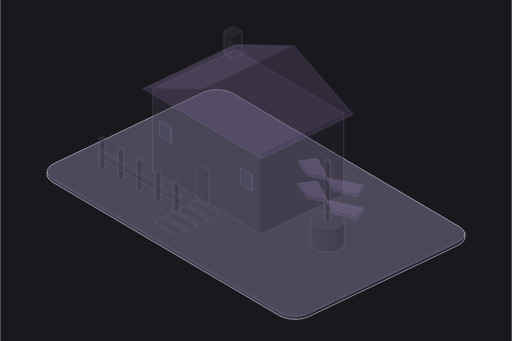
t = 0.00 s
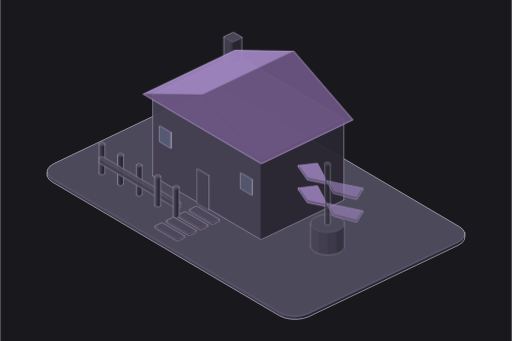
t = 0.80 s
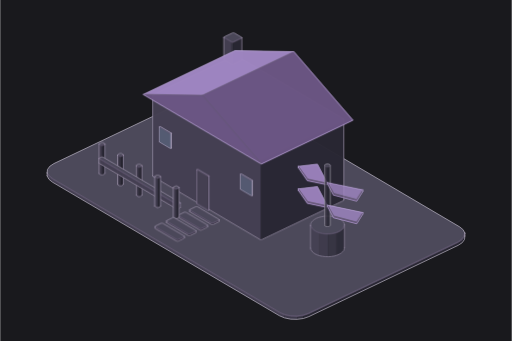
t = 0.98 s
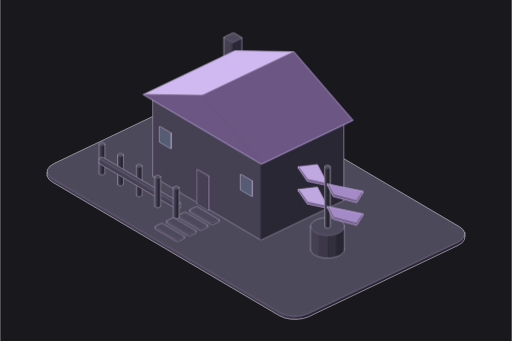
t = 1.52 s
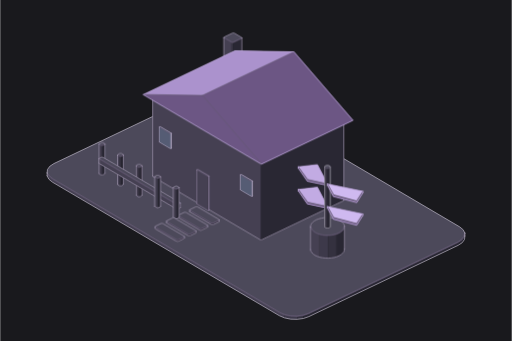
t = 1.98 s
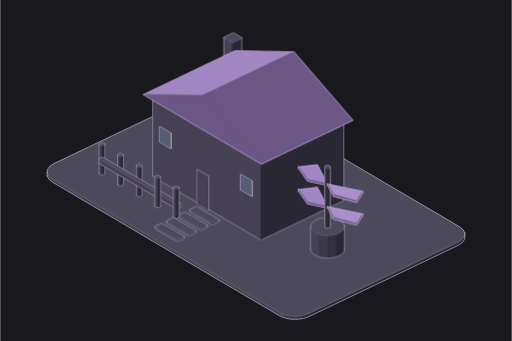
t = 2.40 s

The animated SVG that drew these frames (rendered in a browser with its animation timeline set to each time). Animation: 2 CSS @keyframes rules; one cycle of 2.40 s.

<svg xmlns="http://www.w3.org/2000/svg" class="iso iso-svg" viewBox="0 0 600 400" role="img" aria-label="주택: 지붕이 있는 주택·현관·정원을 보여주는 입체 그림. 주거 공간을 개발하거나 임대하고 관리해요."><style>.iso{
  --anatomy-page:#0b0b0b;--anatomy-card:#131313;--anatomy-text:#a3a3a3;--anatomy-strong:#e6e6e6;--anatomy-muted:#6e6e6e;
  --anatomy-paper:#131313;--anatomy-face:#1b1b1b;--anatomy-top:#1c1c1c;
  --anatomy-shade-0:#0f0f0f;--anatomy-shade-1:#121212;--anatomy-shade-2:#151515;--anatomy-shade-3:#181818;
  --anatomy-lit-top:#262626;--anatomy-lit-shade:#1d1d1d;
  --anatomy-hi:#d4d4d4;--anatomy-mid:#6a6a6a;--anatomy-lo:#3e3e3e;--anatomy-faint:#2a2a2a;--anatomy-lit:#ffffff;
  --anatomy-halo:#050505;--anatomy-halo-opacity:.9;--anatomy-dot:#e6e6e6;
  --anatomy-red:#ff6b6b;--anatomy-green:#6be0a0;--anatomy-blue:#6b9bff;
  --anatomy-weight:.6px;--anatomy-ease:cubic-bezier(.32,.72,0,1);
  --anatomy-mono:ui-monospace,"SF Mono",Menlo,Consolas,monospace;
  --anatomy-lift:inset 0 1px 0 0 #ffffff0a,inset 0 0 0 1px #ffffff06,0 0 0 1px #00000026,0 1px 1px -.5px #00000014,0 3px 3px -1.5px #00000014,0 6px 6px -3px #00000014,0 12px 12px -6px #00000014;
}
.iso[data-theme="light"]{
  --anatomy-page:#f2f2ef;--anatomy-card:#fbfbfa;--anatomy-text:#57575a;--anatomy-strong:#18181a;--anatomy-muted:#8c8c90;
  --anatomy-paper:#fbfbfa;--anatomy-face:#ffffff;--anatomy-top:#ffffff;
  --anatomy-shade-0:#dcdcd9;--anatomy-shade-1:#e5e5e2;--anatomy-shade-2:#ededea;--anatomy-shade-3:#f4f4f1;
  --anatomy-lit-top:#ffffff;--anatomy-lit-shade:#eeeeeb;
  --anatomy-hi:#26262a;--anatomy-mid:#8a8a8f;--anatomy-lo:#b4b4b8;--anatomy-faint:#d4d4d6;--anatomy-lit:#000000;
  --anatomy-halo:#8a8a80;--anatomy-halo-opacity:.32;--anatomy-dot:#3a3a3e;
  --anatomy-red:#e5484d;--anatomy-green:#30a46c;--anatomy-blue:#3e63dd;
  --anatomy-lift:inset 0 1px 0 0 #ffffff,0 0 0 1px #0000000f,0 1px 1px -.5px #0000000a,0 3px 3px -1.5px #0000000a,0 6px 6px -3px #0000000a,0 12px 12px -6px #0000000a;
}
.iso-svg{display:block;width:100%;height:auto;overflow:visible}
.iso-svg path,.iso-svg circle{vector-effect:non-scaling-stroke}
.iso-fill{fill:var(--anatomy-paper);stroke:none}
.iso-solid[data-lit]>.iso-fill{fill:var(--anatomy-face)}
.iso-shade,.iso-top{stroke:none}
.iso-shade[data-shade="0"]{fill:var(--anatomy-shade-0)}
.iso-shade[data-shade="1"]{fill:var(--anatomy-shade-1)}
.iso-shade[data-shade="2"]{fill:var(--anatomy-shade-2)}
.iso-shade[data-shade="3"]{fill:var(--anatomy-shade-3)}
.iso-top{fill:var(--anatomy-top)}
.iso-solid[data-lit]>.iso-top{fill:var(--anatomy-lit-top)}
.iso-solid[data-lit]>.iso-shade{fill:var(--anatomy-lit-shade)}
.iso-solid[data-seamless]>.iso-shade,.iso-solid[data-seamless]>.iso-top{stroke-width:.4;stroke-linejoin:round}
.iso-solid[data-seamless]>.iso-shade[data-shade="0"]{stroke:var(--anatomy-shade-0)}
.iso-solid[data-seamless]>.iso-shade[data-shade="1"]{stroke:var(--anatomy-shade-1)}
.iso-solid[data-seamless]>.iso-shade[data-shade="2"]{stroke:var(--anatomy-shade-2)}
.iso-solid[data-seamless]>.iso-shade[data-shade="3"]{stroke:var(--anatomy-shade-3)}
.iso-solid[data-seamless]>.iso-top{stroke:var(--anatomy-top)}
.iso-solid[data-seamless][data-lit]>.iso-top{stroke:var(--anatomy-lit-top)}
.iso-solid[data-seamless][data-lit]>.iso-shade{stroke:var(--anatomy-lit-shade)}
.iso-solid[data-lit]>.iso-edge{stroke:var(--anatomy-lit)}
.iso-halo{fill:var(--anatomy-halo);stroke:none;filter:blur(9px);opacity:var(--anatomy-halo-opacity);transform:translateY(3px)}
.iso-line{fill:none;stroke:var(--anatomy-lo);stroke-width:var(--anatomy-weight);stroke-linecap:round;stroke-linejoin:round}
.iso-line[data-tone="hi"]{stroke:var(--anatomy-hi)}
.iso-line[data-tone="mid"]{stroke:var(--anatomy-mid)}
.iso-line[data-tone="lo"]{stroke:var(--anatomy-lo)}
.iso-line[data-tone="faint"]{stroke:var(--anatomy-faint)}
.iso-line[data-tone="lit"]{stroke:var(--anatomy-lit)}
.iso-line[data-tone="red"]{stroke:var(--anatomy-red)}
.iso-line[data-tone="green"]{stroke:var(--anatomy-green)}
.iso-line[data-tone="blue"]{stroke:var(--anatomy-blue)}
.iso-line[data-dotted]{stroke-dasharray:.01 3.5;stroke-width:1}
.iso-line[data-dashed]{stroke-dasharray:3 3}
.iso-line[data-flow]{stroke-dasharray:2 6}
.iso-wire-end{fill:var(--anatomy-paper);stroke:var(--anatomy-lo);stroke-width:var(--anatomy-weight)}
.iso-wire[data-tone="hi"] .iso-wire-end{stroke:var(--anatomy-hi)}
.iso-wire[data-tone="mid"] .iso-wire-end{stroke:var(--anatomy-mid)}
.iso-wire[data-tone="faint"] .iso-wire-end{stroke:var(--anatomy-faint)}
.iso-wire[data-tone="lit"] .iso-wire-end{stroke:var(--anatomy-lit)}
.iso-dots circle{fill:var(--anatomy-dot);stroke:none;opacity:.32}
.iso-dots[data-tone="hi"] circle{opacity:.85}
.iso-dots[data-tone="mid"] circle{opacity:.45}
.iso-dots[data-tone="lo"] circle{opacity:.22}
.iso-dots[data-tone="faint"] circle{opacity:.12}
.iso-face-text{fill:var(--anatomy-mid);font-family:var(--anatomy-mono);letter-spacing:.04em}
.iso-face-text[data-tone="hi"]{fill:var(--anatomy-hi)}
.iso-face-text[data-tone="lo"]{fill:var(--anatomy-lo)}
.iso-face-text[data-tone="faint"]{fill:var(--anatomy-faint)}
.tb-body{fill:var(--anatomy-shade-2);stroke:none}
.tb-shine{fill:var(--anatomy-top);stroke:none}
.tb-shade{fill:var(--anatomy-shade-0);stroke:none}
.tb-ring{fill:none;stroke:var(--anatomy-lo);stroke-width:.45;stroke-linecap:butt;stroke-linejoin:round}
.tb-ring[data-tone="mid"]{stroke:var(--anatomy-mid)}
.tb-ring[data-tone="faint"]{stroke:var(--anatomy-faint)}
.tb-ring[data-tone="hi"]{stroke:var(--anatomy-hi)}

.iso{--anatomy-paper:#19191d;--anatomy-top:#4c495a;--anatomy-shade-0:#292733;--anatomy-shade-1:#34313f;--anatomy-shade-2:#3d394a;--anatomy-shade-3:#454052;--anatomy-face:#806699;--anatomy-lit-top:#a086c2;--anatomy-lit-shade:#6c5684;--anatomy-hi:#c4bfce;--anatomy-mid:#aaa0ba;--anatomy-lo:#8e819f;--anatomy-faint:#655a75;--anatomy-lit:#cfb9f0;--anatomy-dot:#d0c7dd;--anatomy-halo:#060609;--anatomy-halo-opacity:.3;--art-rubber:#17171e;--art-glass:#555c74;--art-solar:#494560;--anatomy-weight:.65px}
.art-part{animation:art-settle 1.6s cubic-bezier(.22,.61,.36,1) both;animation-delay:var(--part-delay)}
.art-part [data-lit] > .iso-top{animation:art-light 1.2s ease-in-out both;animation-delay:calc(.8s + var(--part-delay))}
@keyframes art-settle{0%{opacity:.28;transform:translateY(-7px)}65%,100%{opacity:1;transform:translateY(0)}}
@keyframes art-light{0%,100%{fill:var(--anatomy-lit-top)}45%{fill:var(--anatomy-lit)}}
@media(prefers-reduced-motion:reduce){.art-part,.art-part [data-lit] > .iso-top{animation:none!important}}
</style><rect width="600" height="400" fill="#19191d"/><g data-art-part="base.box.0" data-phase="2"><g class="iso-solid"><path class="iso-fill" d="M55 202.9L55.4 198.8L58.1 195.1L62.9 191.9L238 108.4L244.4 106.2L251.8 105.1L259.4 105.3L266.5 106.8L272.5 109.3L538.9 266.1L543 269.5L545 273.4L545 276.9L544.6 280.9L541.9 284.7L537.1 287.8L362 371.4L355.6 373.6L348.2 374.6L340.6 374.4L333.5 372.9L327.5 370.4L61.1 213.6L57 210.2L55 206.3Z"/><path class="iso-shade" data-shade="0" d="M545 276.9L544.6 280.9L544.6 277.4L545 273.4ZM544.6 280.9L541.9 284.7L541.9 281.2L544.6 277.4ZM541.9 284.7L537.1 287.8L537.1 284.4L541.9 281.2ZM537.1 287.8L362 371.4L362 367.9L537.1 284.4ZM362 371.4L355.6 373.6L355.6 370.1L362 367.9Z"/><path class="iso-shade" data-shade="1" d="M355.6 373.6L348.2 374.6L348.2 371.2L355.6 370.1Z"/><path class="iso-shade" data-shade="2" d="M348.2 374.6L340.6 374.4L340.6 370.9L348.2 371.2ZM340.6 374.4L333.5 372.9L333.5 369.5L340.6 370.9Z"/><path class="iso-shade" data-shade="3" d="M333.5 372.9L327.5 370.4L327.5 367L333.5 369.5ZM327.5 370.4L61.1 213.6L61.1 210.2L327.5 367ZM61.1 213.6L57 210.2L57 206.8L61.1 210.2ZM57 210.2L55 206.3L55 202.9L57 206.8Z"/><path class="iso-top" d="M538.9 266.1L543 269.5L545 273.4L544.6 277.4L541.9 281.2L537.1 284.4L362 367.9L355.6 370.1L348.2 371.2L340.6 370.9L333.5 369.5L327.5 367L61.1 210.2L57 206.8L55 202.9L55.4 198.8L58.1 195.1L62.9 191.9L238 108.4L244.4 106.2L251.8 105.1L259.4 105.3L266.5 106.8L272.5 109.3Z"/><path class="iso-line iso-crease" data-tone="faint" d="M545 273.4L544.6 277.4L541.9 281.2L537.1 284.4L362 367.9L355.6 370.1L348.2 371.2L340.6 370.9L333.5 369.5L327.5 367L61.1 210.2L57 206.8L55 202.9"/><path class="iso-line iso-bevel" data-tone="faint" d="M545 273.4L543.4 277.3L540.8 280.9L536.2 283.9L361.2 367.4L355.1 369.5L348.1 370.5L340.8 370.3L334.1 368.9L328.4 366.5L62.1 209.8L58.1 206.5L55 202.9"/><path class="iso-line iso-edge" data-tone="hi" d="M55 202.9L55.4 198.8L58.1 195.1L62.9 191.9L238 108.4L244.4 106.2L251.8 105.1L259.4 105.3L266.5 106.8L272.5 109.3L538.9 266.1L543 269.5L545 273.4M545 276.9L544.6 280.9L541.9 284.7L537.1 287.8L362 371.4L355.6 373.6L348.2 374.6L340.6 374.4L333.5 372.9L327.5 370.4L61.1 213.6L57 210.2L55 206.3M545 273.4L545 276.9M55 202.9L55 206.3"/></g></g><g class="art-part" data-art-part="housing.box.17" style="--part-delay:0s"><g class="iso-solid"><path class="iso-fill" d="M115.9 169L115.9 168.7L116.1 168.4L116.5 168.1L118 167.4L118.6 167.2L119.2 167.1L119.8 167.1L120.4 167.2L120.9 167.5L122.3 168.3L122.6 168.5L122.8 168.9L122.8 203.3L122.7 203.7L122.5 204L122.1 204.2L120.6 205L120.1 205.1L119.5 205.2L118.8 205.2L118.2 205.1L117.7 204.9L116.4 204.1L116 203.8L115.9 203.5Z"/><path class="iso-shade" data-shade="0" d="M122.8 203.3L122.7 203.7L122.7 169.2L122.8 168.9ZM122.7 203.7L122.5 204L122.5 169.5L122.7 169.2ZM122.5 204L122.1 204.2L122.1 169.8L122.5 169.5ZM122.1 204.2L120.6 205L120.6 170.5L122.1 169.8ZM120.6 205L120.1 205.1L120.1 170.7L120.6 170.5Z"/><path class="iso-shade" data-shade="1" d="M120.1 205.1L119.5 205.2L119.5 170.8L120.1 170.7Z"/><path class="iso-shade" data-shade="2" d="M119.5 205.2L118.8 205.2L118.8 170.8L119.5 170.8ZM118.8 205.2L118.2 205.1L118.2 170.6L118.8 170.8Z"/><path class="iso-shade" data-shade="3" d="M118.2 205.1L117.7 204.9L117.7 170.4L118.2 170.6ZM117.7 204.9L116.4 204.1L116.4 169.6L117.7 170.4ZM116.4 204.1L116 203.8L116 169.3L116.4 169.6ZM116 203.8L115.9 203.5L115.9 169L116 169.3Z"/><path class="iso-top" d="M122.3 168.3L122.6 168.5L122.8 168.9L122.7 169.2L122.5 169.5L122.1 169.8L120.6 170.5L120.1 170.7L119.5 170.8L118.8 170.8L118.2 170.6L117.7 170.4L116.4 169.6L116 169.3L115.9 169L115.9 168.7L116.1 168.4L116.5 168.1L118 167.4L118.6 167.2L119.2 167.1L119.8 167.1L120.4 167.2L120.9 167.5Z"/><path class="iso-line iso-crease" data-tone="faint" d="M122.8 168.9L122.7 169.2L122.5 169.5L122.1 169.8L120.6 170.5L120.1 170.7L119.5 170.8L118.8 170.8L118.2 170.6L117.7 170.4L116.4 169.6L116 169.3L115.9 169"/><path class="iso-line iso-bevel" data-tone="faint" d="M122.8 168.9L121.6 169.1L121.5 169.2L121.2 169.3L119.9 170L119.6 170.1L119.3 170.1L119.1 170.1L118.8 170.1L118.6 170L117.3 169.2L117.2 169.1L115.9 169"/><path class="iso-line iso-edge" data-tone="mid" d="M115.9 169L115.9 168.7L116.1 168.4L116.5 168.1L118 167.4L118.6 167.2L119.2 167.1L119.8 167.1L120.4 167.2L120.9 167.5L122.3 168.3L122.6 168.5L122.8 168.9M122.8 203.3L122.7 203.7L122.5 204L122.1 204.2L120.6 205L120.1 205.1L119.5 205.2L118.8 205.2L118.2 205.1L117.7 204.9L116.4 204.1L116 203.8L115.9 203.5M122.8 168.9L122.8 203.3M115.9 169L115.9 203.5"/></g></g><g class="art-part" data-art-part="housing.box.18" style="--part-delay:0s"><g class="iso-solid"><path class="iso-fill" d="M137.6 181.8L137.7 181.5L137.9 181.2L138.3 180.9L139.8 180.2L140.3 180L140.9 179.9L141.6 179.9L142.2 180L142.7 180.3L144 181.1L144.4 181.3L144.5 181.7L144.5 216.1L144.5 216.5L144.3 216.8L143.9 217L142.4 217.8L141.8 217.9L141.2 218L140.6 218L140 217.9L139.5 217.7L138.1 216.9L137.8 216.6L137.6 216.3Z"/><path class="iso-shade" data-shade="0" d="M144.5 216.1L144.5 216.5L144.5 182L144.5 181.7ZM144.5 216.5L144.3 216.8L144.3 182.3L144.5 182ZM144.3 216.8L143.9 217L143.9 182.6L144.3 182.3ZM143.9 217L142.4 217.8L142.4 183.3L143.9 182.6ZM142.4 217.8L141.8 217.9L141.8 183.5L142.4 183.3Z"/><path class="iso-shade" data-shade="1" d="M141.8 217.9L141.2 218L141.2 183.6L141.8 183.5Z"/><path class="iso-shade" data-shade="2" d="M141.2 218L140.6 218L140.6 183.6L141.2 183.6ZM140.6 218L140 217.9L140 183.4L140.6 183.6Z"/><path class="iso-shade" data-shade="3" d="M140 217.9L139.5 217.7L139.5 183.2L140 183.4ZM139.5 217.7L138.1 216.9L138.1 182.4L139.5 183.2ZM138.1 216.9L137.8 216.6L137.8 182.1L138.1 182.4ZM137.8 216.6L137.6 216.3L137.6 181.8L137.8 182.1Z"/><path class="iso-top" d="M144 181.1L144.4 181.3L144.5 181.7L144.5 182L144.3 182.3L143.9 182.6L142.4 183.3L141.8 183.5L141.2 183.6L140.6 183.6L140 183.4L139.5 183.2L138.1 182.4L137.8 182.1L137.6 181.8L137.7 181.5L137.9 181.2L138.3 180.9L139.8 180.2L140.3 180L140.9 179.9L141.6 179.9L142.2 180L142.7 180.3Z"/><path class="iso-line iso-crease" data-tone="faint" d="M144.5 181.7L144.5 182L144.3 182.3L143.9 182.6L142.4 183.3L141.8 183.5L141.2 183.6L140.6 183.6L140 183.4L139.5 183.2L138.1 182.4L137.8 182.1L137.6 181.8"/><path class="iso-line iso-bevel" data-tone="faint" d="M144.5 181.7L143.3 181.9L143.2 182L143 182.1L141.6 182.8L141.3 182.9L141.1 182.9L140.8 182.9L140.6 182.9L140.3 182.8L139.1 182L138.9 181.9L137.6 181.8"/><path class="iso-line iso-edge" data-tone="mid" d="M137.6 181.8L137.7 181.5L137.9 181.2L138.3 180.9L139.8 180.2L140.3 180L140.9 179.9L141.6 179.9L142.2 180L142.7 180.3L144 181.1L144.4 181.3L144.5 181.7M144.5 216.1L144.5 216.5L144.3 216.8L143.9 217L142.4 217.8L141.8 217.9L141.2 218L140.6 218L140 217.9L139.5 217.7L138.1 216.9L137.8 216.6L137.6 216.3M144.5 181.7L144.5 216.1M137.6 181.8L137.6 216.3"/></g></g><g class="art-part" data-art-part="housing.box.19" style="--part-delay:0.2s"><g class="iso-solid"><path class="iso-fill" d="M159.4 194.6L159.4 194.3L159.6 194L160 193.7L161.5 193L162.1 192.8L162.7 192.7L163.3 192.7L163.9 192.8L164.4 193.1L165.8 193.9L166.1 194.1L166.3 194.5L166.3 228.9L166.2 229.3L166 229.6L165.6 229.8L164.1 230.6L163.6 230.7L163 230.8L162.3 230.8L161.7 230.7L161.2 230.5L159.9 229.7L159.5 229.4L159.4 229.1Z"/><path class="iso-shade" data-shade="0" d="M166.3 228.9L166.2 229.3L166.2 194.8L166.3 194.5ZM166.2 229.3L166 229.6L166 195.1L166.2 194.8ZM166 229.6L165.6 229.8L165.6 195.4L166 195.1ZM165.6 229.8L164.1 230.6L164.1 196.1L165.6 195.4ZM164.1 230.6L163.6 230.7L163.6 196.3L164.1 196.1Z"/><path class="iso-shade" data-shade="1" d="M163.6 230.7L163 230.8L163 196.4L163.6 196.3Z"/><path class="iso-shade" data-shade="2" d="M163 230.8L162.3 230.8L162.3 196.4L163 196.4ZM162.3 230.8L161.7 230.7L161.7 196.2L162.3 196.4Z"/><path class="iso-shade" data-shade="3" d="M161.7 230.7L161.2 230.5L161.2 196L161.7 196.2ZM161.2 230.5L159.9 229.7L159.9 195.2L161.2 196ZM159.9 229.7L159.5 229.4L159.5 194.9L159.9 195.2ZM159.5 229.4L159.4 229.1L159.4 194.6L159.5 194.9Z"/><path class="iso-top" d="M165.8 193.9L166.1 194.1L166.3 194.5L166.2 194.8L166 195.1L165.6 195.4L164.1 196.1L163.6 196.3L163 196.4L162.3 196.4L161.7 196.2L161.2 196L159.9 195.2L159.5 194.9L159.4 194.6L159.4 194.3L159.6 194L160 193.7L161.5 193L162.1 192.8L162.7 192.7L163.3 192.7L163.9 192.8L164.4 193.1Z"/><path class="iso-line iso-crease" data-tone="faint" d="M166.3 194.5L166.2 194.8L166 195.1L165.6 195.4L164.1 196.1L163.6 196.3L163 196.4L162.3 196.4L161.7 196.2L161.2 196L159.9 195.2L159.5 194.9L159.4 194.6"/><path class="iso-line iso-bevel" data-tone="faint" d="M166.3 194.5L165.1 194.7L165 194.8L164.7 194.9L163.4 195.6L163.1 195.7L162.8 195.7L162.6 195.7L162.3 195.7L162.1 195.6L160.8 194.8L160.6 194.7L159.4 194.6"/><path class="iso-line iso-edge" data-tone="mid" d="M159.4 194.6L159.4 194.3L159.6 194L160 193.7L161.5 193L162.1 192.8L162.7 192.7L163.3 192.7L163.9 192.8L164.4 193.1L165.8 193.9L166.1 194.1L166.3 194.5M166.3 228.9L166.2 229.3L166 229.6L165.6 229.8L164.1 230.6L163.6 230.7L163 230.8L162.3 230.8L161.7 230.7L161.2 230.5L159.9 229.7L159.5 229.4L159.4 229.1M166.3 194.5L166.3 228.9M159.4 194.6L159.4 229.1"/></g></g><g class="art-part" data-art-part="housing.box.22" style="--part-delay:0.2s"><g class="iso-solid"><path class="iso-fill" d="M115.9 186.2L115.9 185.9L116.1 185.6L116.5 185.3L118 184.6L118.6 184.4L119.2 184.3L119.8 184.4L120.4 184.5L120.9 184.7L210.6 237.5L211 237.8L211.1 238.1L211.1 243.3L211.1 243.6L210.9 243.9L210.5 244.2L209 244.9L208.4 245.1L207.8 245.2L207.2 245.1L206.6 245L206.1 244.8L116.4 192L116 191.7L115.9 191.4Z"/><path class="iso-shade" data-shade="0" d="M211.1 243.3L211.1 243.6L211.1 238.4L211.1 238.1ZM211.1 243.6L210.9 243.9L210.9 238.7L211.1 238.4ZM210.9 243.9L210.5 244.2L210.5 239L210.9 238.7ZM210.5 244.2L209 244.9L209 239.7L210.5 239ZM209 244.9L208.4 245.1L208.4 239.9L209 239.7Z"/><path class="iso-shade" data-shade="1" d="M208.4 245.1L207.8 245.2L207.8 240L208.4 239.9Z"/><path class="iso-shade" data-shade="2" d="M207.8 245.2L207.2 245.1L207.2 240L207.8 240ZM207.2 245.1L206.6 245L206.6 239.9L207.2 240Z"/><path class="iso-shade" data-shade="3" d="M206.6 245L206.1 244.8L206.1 239.6L206.6 239.9ZM206.1 244.8L116.4 192L116.4 186.8L206.1 239.6ZM116.4 192L116 191.7L116 186.6L116.4 186.8ZM116 191.7L115.9 191.4L115.9 186.2L116 186.6Z"/><path class="iso-top" d="M210.6 237.5L211 237.8L211.1 238.1L211.1 238.4L210.9 238.7L210.5 239L209 239.7L208.4 239.9L207.8 240L207.2 240L206.6 239.9L206.1 239.6L116.4 186.8L116 186.6L115.9 186.2L115.9 185.9L116.1 185.6L116.5 185.3L118 184.6L118.6 184.4L119.2 184.3L119.8 184.4L120.4 184.5L120.9 184.7Z"/><path class="iso-line iso-crease" data-tone="faint" d="M211.1 238.1L211.1 238.4L210.9 238.7L210.5 239L209 239.7L208.4 239.9L207.8 240L207.2 240L206.6 239.9L206.1 239.6L116.4 186.8L116 186.6L115.9 186.2"/><path class="iso-line iso-bevel" data-tone="faint" d="M211.1 238.1L209.9 238.3L209.8 238.4L209.6 238.6L208.2 239.2L207.9 239.3L207.7 239.4L207.4 239.3L207.2 239.3L206.9 239.2L117.3 186.5L117.2 186.3L115.9 186.2"/><path class="iso-line iso-edge" data-tone="mid" d="M115.9 186.2L115.9 185.9L116.1 185.6L116.5 185.3L118 184.6L118.6 184.4L119.2 184.3L119.8 184.4L120.4 184.5L120.9 184.7L210.6 237.5L211 237.8L211.1 238.1M211.1 243.3L211.1 243.6L210.9 243.9L210.5 244.2L209 244.9L208.4 245.1L207.8 245.2L207.2 245.1L206.6 245L206.1 244.8L116.4 192L116 191.7L115.9 191.4M211.1 238.1L211.1 243.3M115.9 186.2L115.9 191.4"/></g></g><g class="art-part" data-art-part="housing.box.1" style="--part-delay:0.2s"><g class="iso-solid"><path class="iso-fill" d="M178.8 112L178.9 111.7L179.1 111.3L179.5 111.1L274.6 65.7L275.1 65.5L275.7 65.4L276.4 65.4L277 65.6L277.5 65.8L402.5 139.4L402.9 139.7L403 140L403 234.7L403 235.1L402.8 235.4L402.4 235.6L307.3 281L306.7 281.2L306.1 281.3L305.5 281.3L304.9 281.2L304.4 280.9L179.3 207.3L179 207.1L178.8 206.7Z"/><path class="iso-shade" data-shade="0" d="M403 234.7L403 235.1L403 140.3L403 140ZM403 235.1L402.8 235.4L402.8 140.6L403 140.3ZM402.8 235.4L402.4 235.6L402.4 140.9L402.8 140.6ZM402.4 235.6L307.3 281L307.3 186.3L402.4 140.9ZM307.3 281L306.7 281.2L306.7 186.5L307.3 186.3Z"/><path class="iso-shade" data-shade="1" d="M306.7 281.2L306.1 281.3L306.1 186.5L306.7 186.5Z"/><path class="iso-shade" data-shade="2" d="M306.1 281.3L305.5 281.3L305.5 186.5L306.1 186.5ZM305.5 281.3L304.9 281.2L304.9 186.4L305.5 186.5Z"/><path class="iso-shade" data-shade="3" d="M304.9 281.2L304.4 280.9L304.4 186.2L304.9 186.4ZM304.4 280.9L179.3 207.3L179.3 112.6L304.4 186.2ZM179.3 207.3L179 207.1L179 112.3L179.3 112.6ZM179 207.1L178.8 206.7L178.8 112L179 112.3Z"/><path class="iso-top" d="M402.5 139.4L402.9 139.7L403 140L403 140.3L402.8 140.6L402.4 140.9L307.3 186.3L306.7 186.5L306.1 186.5L305.5 186.5L304.9 186.4L304.4 186.2L179.3 112.6L179 112.3L178.8 112L178.9 111.7L179.1 111.3L179.5 111.1L274.6 65.7L275.1 65.5L275.7 65.4L276.4 65.4L277 65.6L277.5 65.8Z"/><path class="iso-line iso-crease" data-tone="faint" d="M403 140L403 140.3L402.8 140.6L402.4 140.9L307.3 186.3L306.7 186.5L306.1 186.5L305.5 186.5L304.9 186.4L304.4 186.2L179.3 112.6L179 112.3L178.8 112"/><path class="iso-line iso-bevel" data-tone="faint" d="M403 140L401.8 140.2L401.7 140.3L401.5 140.5L306.5 185.8L306.2 185.9L306 185.9L305.7 185.9L305.5 185.8L305.2 185.7L180.3 112.2L180.1 112.1L178.8 112"/><path class="iso-line iso-edge" data-tone="mid" d="M178.8 112L178.9 111.7L179.1 111.3L179.5 111.1L274.6 65.7L275.1 65.5L275.7 65.4L276.4 65.4L277 65.6L277.5 65.8L402.5 139.4L402.9 139.7L403 140M403 234.7L403 235.1L402.8 235.4L402.4 235.6L307.3 281L306.7 281.2L306.1 281.3L305.5 281.3L304.9 281.2L304.4 280.9L179.3 207.3L179 207.1L178.8 206.7M403 140L403 234.7M178.8 112L178.8 206.7"/></g></g><g class="art-part" data-art-part="housing.box.4" style="--part-delay:0.2s"><g style="--anatomy-top:var(--art-glass);--anatomy-paper:var(--art-glass);--anatomy-shade-0:var(--art-glass);--anatomy-shade-1:var(--art-glass);--anatomy-shade-2:var(--art-glass);--anatomy-shade-3:var(--art-glass)"><g class="iso-solid"><path class="iso-fill" d="M186.4 149.2L186.4 149.1L186.5 148.9L186.7 148.8L187 148.7L187.3 148.6L187.6 148.6L187.9 148.7L188.2 148.8L200.4 156L200.6 156.1L200.7 156.3L200.7 173.5L200.7 173.7L200.5 173.9L200.3 174L200.1 174.1L199.8 174.1L199.4 174.1L199.2 174.1L198.9 174L186.7 166.8L186.5 166.6L186.4 166.5Z"/><path class="iso-shade" data-shade="0" d="M200.7 173.5L200.7 173.7L200.7 156.5L200.7 156.3ZM200.7 173.7L200.5 173.9L200.5 156.6L200.7 156.5ZM200.5 173.9L200.3 174L200.3 156.8L200.5 156.6ZM200.3 174L200.1 174.1L200.1 156.9L200.3 156.8Z"/><path class="iso-shade" data-shade="1" d="M200.1 174.1L199.8 174.1L199.8 156.9L200.1 156.9Z"/><path class="iso-shade" data-shade="2" d="M199.8 174.1L199.4 174.1L199.4 156.9L199.8 156.9ZM199.4 174.1L199.2 174.1L199.2 156.8L199.4 156.9Z"/><path class="iso-shade" data-shade="3" d="M199.2 174.1L198.9 174L198.9 156.7L199.2 156.8ZM198.9 174L186.7 166.8L186.7 149.5L198.9 156.7ZM186.7 166.8L186.5 166.6L186.5 149.4L186.7 149.5ZM186.5 166.6L186.4 166.5L186.4 149.2L186.5 149.4Z"/><path class="iso-top" d="M200.4 156L200.6 156.1L200.7 156.3L200.7 156.5L200.5 156.6L200.3 156.8L200.3 156.8L200.1 156.9L199.8 156.9L199.4 156.9L199.2 156.8L198.9 156.7L186.7 149.5L186.5 149.4L186.4 149.2L186.4 149.1L186.5 148.9L186.7 148.8L186.7 148.8L187 148.7L187.3 148.6L187.6 148.6L187.9 148.7L188.2 148.8Z"/><path class="iso-line iso-crease" data-tone="faint" d="M200.7 156.3L200.7 156.5L200.5 156.6L200.3 156.8M200.3 156.8L200.1 156.9L199.8 156.9L199.4 156.9L199.2 156.8L198.9 156.7L186.7 149.5L186.5 149.4L186.4 149.2"/><path class="iso-line iso-bevel" data-tone="faint" d="M200.7 156.3L199.5 156.3L199.5 156.3L200.3 156.8M200.3 156.8L199.6 156.3L199.6 156.3L199.7 156.3L199.8 156.3L199.7 156.3L187.6 149.1L187.6 149.1L186.4 149.2"/><path class="iso-line iso-edge" data-tone="mid" d="M200.3 156.8L200.3 156.8M186.4 149.2L186.4 149.1L186.5 148.9L186.7 148.8L186.7 148.8L187 148.7L187.3 148.6L187.6 148.6L187.9 148.7L188.2 148.8L200.4 156L200.6 156.1L200.7 156.3M200.7 173.5L200.7 173.7L200.5 173.9L200.3 174M200.3 174L200.1 174.1L199.8 174.1L199.4 174.1L199.2 174.1L198.9 174L186.7 166.8L186.5 166.6L186.4 166.5M200.7 156.3L200.7 173.5M200.3 156.8L200.3 174M200.3 156.8L200.3 174M186.4 149.2L186.4 166.5"/></g></g></g><g class="art-part" data-art-part="housing.box.6" style="--part-delay:0.2s"><g class="iso-solid"><path class="iso-fill" d="M262.2 44.2L262.2 43.9L262.4 43.5L262.8 43.3L271.9 39L272.4 38.8L273 38.7L273.7 38.7L274.3 38.8L274.8 39L282.9 43.8L283.3 44.1L283.4 44.5L283.4 70.3L283.4 70.6L283.2 70.9L282.8 71.2L273.7 75.5L273.2 75.7L272.6 75.8L271.9 75.8L271.3 75.7L270.8 75.4L262.7 70.6L262.3 70.4L262.2 70Z"/><path class="iso-shade" data-shade="0" d="M283.4 70.3L283.4 70.6L283.4 44.8L283.4 44.5ZM283.4 70.6L283.2 70.9L283.2 45.1L283.4 44.8ZM283.2 70.9L282.8 71.2L282.8 45.4L283.2 45.1ZM282.8 71.2L273.7 75.5L273.7 49.7L282.8 45.4ZM273.7 75.5L273.2 75.7L273.2 49.9L273.7 49.7Z"/><path class="iso-shade" data-shade="1" d="M273.2 75.7L272.6 75.8L272.6 50L273.2 49.9Z"/><path class="iso-shade" data-shade="2" d="M272.6 75.8L271.9 75.8L271.9 49.9L272.6 50ZM271.9 75.8L271.3 75.7L271.3 49.8L271.9 49.9Z"/><path class="iso-shade" data-shade="3" d="M271.3 75.7L270.8 75.4L270.8 49.6L271.3 49.8ZM270.8 75.4L262.7 70.6L262.7 44.8L270.8 49.6ZM262.7 70.6L262.3 70.4L262.3 44.5L262.7 44.8ZM262.3 70.4L262.2 70L262.2 44.2L262.3 44.5Z"/><path class="iso-top" d="M282.9 43.8L283.3 44.1L283.4 44.5L283.4 44.8L283.2 45.1L282.8 45.4L273.7 49.7L273.2 49.9L272.6 50L271.9 49.9L271.3 49.8L270.8 49.6L262.7 44.8L262.3 44.5L262.2 44.2L262.2 43.9L262.4 43.5L262.8 43.3L271.9 39L272.4 38.8L273 38.7L273.7 38.7L274.3 38.8L274.8 39Z"/><path class="iso-line iso-crease" data-tone="faint" d="M283.4 44.5L283.4 44.8L283.2 45.1L282.8 45.4L273.7 49.7L273.2 49.9L272.6 50L271.9 49.9L271.3 49.8L270.8 49.6L262.7 44.8L262.3 44.5L262.2 44.2"/><path class="iso-line iso-bevel" data-tone="faint" d="M283.4 44.5L282.2 44.7L282.1 44.8L281.9 44.9L273 49.2L272.7 49.3L272.4 49.3L272.2 49.3L271.9 49.3L271.7 49.1L263.6 44.4L263.4 44.3L262.2 44.2"/><path class="iso-line iso-edge" data-tone="mid" d="M262.2 44.2L262.2 43.9L262.4 43.5L262.8 43.3L271.9 39L272.4 38.8L273 38.7L273.7 38.7L274.3 38.8L274.8 39L282.9 43.8L283.3 44.1L283.4 44.5M283.4 70.3L283.4 70.6L283.2 70.9L282.8 71.2L273.7 75.5L273.2 75.7L272.6 75.8L271.9 75.8L271.3 75.7L270.8 75.4L262.7 70.6L262.3 70.4L262.2 70M283.4 44.5L283.4 70.3M262.2 44.2L262.2 70"/></g></g><g class="art-part" data-art-part="housing.box.20" style="--part-delay:0.2s"><g class="iso-solid"><path class="iso-fill" d="M181.1 207.4L181.1 207.1L181.4 206.8L181.8 206.5L183.3 205.8L183.8 205.6L184.4 205.5L185.1 205.5L185.7 205.6L186.2 205.9L187.5 206.7L187.9 206.9L188 207.3L188 241.7L188 242.1L187.8 242.4L187.4 242.6L185.9 243.4L185.3 243.5L184.7 243.6L184.1 243.6L183.5 243.5L183 243.3L181.6 242.5L181.3 242.2L181.1 241.9Z"/><path class="iso-shade" data-shade="0" d="M188 241.7L188 242.1L188 207.6L188 207.3ZM188 242.1L187.8 242.4L187.8 207.9L188 207.6ZM187.8 242.4L187.4 242.6L187.4 208.2L187.8 207.9ZM187.4 242.6L185.9 243.4L185.9 208.9L187.4 208.2ZM185.9 243.4L185.3 243.5L185.3 209.1L185.9 208.9Z"/><path class="iso-shade" data-shade="1" d="M185.3 243.5L184.7 243.6L184.7 209.2L185.3 209.1Z"/><path class="iso-shade" data-shade="2" d="M184.7 243.6L184.1 243.6L184.1 209.2L184.7 209.2ZM184.1 243.6L183.5 243.5L183.5 209L184.1 209.2Z"/><path class="iso-shade" data-shade="3" d="M183.5 243.5L183 243.3L183 208.8L183.5 209ZM183 243.3L181.6 242.5L181.6 208L183 208.8ZM181.6 242.5L181.3 242.2L181.3 207.7L181.6 208ZM181.3 242.2L181.1 241.9L181.1 207.4L181.3 207.7Z"/><path class="iso-top" d="M187.5 206.7L187.9 206.9L188 207.3L188 207.6L187.8 207.9L187.4 208.2L185.9 208.9L185.3 209.1L184.7 209.2L184.1 209.2L183.5 209L183 208.8L181.6 208L181.3 207.7L181.1 207.4L181.1 207.1L181.4 206.8L181.8 206.5L183.3 205.8L183.8 205.6L184.4 205.5L185.1 205.5L185.7 205.6L186.2 205.9Z"/><path class="iso-line iso-crease" data-tone="faint" d="M188 207.3L188 207.6L187.8 207.9L187.4 208.2L185.9 208.9L185.3 209.1L184.7 209.2L184.1 209.2L183.5 209L183 208.8L181.6 208L181.3 207.7L181.1 207.4"/><path class="iso-line iso-bevel" data-tone="faint" d="M188 207.3L186.8 207.5L186.7 207.6L186.5 207.7L185.1 208.4L184.8 208.5L184.6 208.5L184.3 208.5L184.1 208.5L183.8 208.4L182.6 207.6L182.4 207.5L181.1 207.4"/><path class="iso-line iso-edge" data-tone="mid" d="M181.1 207.4L181.1 207.1L181.4 206.8L181.8 206.5L183.3 205.8L183.8 205.6L184.4 205.5L185.1 205.5L185.7 205.6L186.2 205.9L187.5 206.7L187.9 206.9L188 207.3M188 241.7L188 242.1L187.8 242.4L187.4 242.6L185.9 243.4L185.3 243.5L184.7 243.6L184.1 243.6L183.5 243.5L183 243.3L181.6 242.5L181.3 242.2L181.1 241.9M188 207.3L188 241.7M181.1 207.4L181.1 241.9"/></g></g><g class="art-part" data-art-part="housing.box.3" style="--part-delay:0.2s"><g class="iso-solid"><path class="iso-fill" d="M230.6 199.3L230.6 199.2L230.7 199L230.9 198.9L231.2 198.8L231.5 198.7L231.8 198.7L232.1 198.8L232.3 198.9L244.6 206.1L244.7 206.3L244.8 206.4L244.8 246L244.8 246.2L244.7 246.4L244.5 246.5L244.2 246.6L243.9 246.6L243.6 246.6L243.3 246.6L243.1 246.5L230.8 239.3L230.6 239.1L230.6 238.9Z"/><path class="iso-shade" data-shade="0" d="M244.8 246L244.8 246.2L244.8 206.6L244.8 206.4ZM244.8 246.2L244.7 246.4L244.7 206.7L244.8 206.6ZM244.7 246.4L244.5 246.5L244.5 206.9L244.7 206.7ZM244.5 246.5L244.2 246.6L244.2 207L244.5 206.9Z"/><path class="iso-shade" data-shade="1" d="M244.2 246.6L243.9 246.6L243.9 207L244.2 207Z"/><path class="iso-shade" data-shade="2" d="M243.9 246.6L243.6 246.6L243.6 207L243.9 207ZM243.6 246.6L243.3 246.6L243.3 206.9L243.6 207Z"/><path class="iso-shade" data-shade="3" d="M243.3 246.6L243.1 246.5L243.1 206.8L243.3 206.9ZM243.1 246.5L230.8 239.3L230.8 199.6L243.1 206.8ZM230.8 239.3L230.6 239.1L230.6 199.5L230.8 199.6ZM230.6 239.1L230.6 238.9L230.6 199.3L230.6 199.5Z"/><path class="iso-top" d="M244.6 206.1L244.7 206.3L244.8 206.4L244.8 206.6L244.7 206.7L244.5 206.9L244.5 206.9L244.2 207L243.9 207L243.6 207L243.3 206.9L243.1 206.8L230.8 199.6L230.6 199.5L230.6 199.3L230.6 199.2L230.7 199L230.9 198.9L230.9 198.9L231.2 198.8L231.5 198.7L231.8 198.7L232.1 198.8L232.3 198.9Z"/><path class="iso-line iso-crease" data-tone="faint" d="M244.8 206.4L244.8 206.6L244.7 206.7L244.5 206.9M244.5 206.9L244.2 207L243.9 207L243.6 207L243.3 206.9L243.1 206.8L230.8 199.6L230.6 199.5L230.6 199.3"/><path class="iso-line iso-bevel" data-tone="faint" d="M244.8 206.4L243.6 206.4L243.6 206.4L244.5 206.9M244.5 206.9L243.7 206.4L243.8 206.4L243.9 206.4L243.9 206.4L243.9 206.4L231.8 199.2L231.8 199.2L230.6 199.3"/><path class="iso-line iso-edge" data-tone="lo" d="M244.5 206.9L244.5 206.9M230.6 199.3L230.6 199.2L230.7 199L230.9 198.9L230.9 198.9L231.2 198.8L231.5 198.7L231.8 198.7L232.1 198.8L232.3 198.9L244.6 206.1L244.7 206.3L244.8 206.4M244.8 246L244.8 246.2L244.7 246.4L244.5 246.5M244.5 246.5L244.2 246.6L243.9 246.6L243.6 246.6L243.3 246.6L243.1 246.5L230.8 239.3L230.6 239.1L230.6 238.9M244.8 206.4L244.8 246M244.5 206.9L244.5 246.5M244.5 206.9L244.5 246.5M230.6 199.3L230.6 238.9"/></g></g><g class="art-part" data-art-part="housing.box.7" style="--part-delay:0.2s"><g class="iso-solid"><path class="iso-fill" d="M222.2 246.6L222.2 246.3L222.4 246L222.8 245.7L228.9 242.8L229.4 242.6L230 242.6L230.7 242.6L231.3 242.7L231.8 242.9L256.2 257.3L256.6 257.6L256.7 257.9L256.7 259.6L256.7 260L256.5 260.3L256.1 260.5L250 263.4L249.5 263.6L248.9 263.7L248.3 263.7L247.7 263.6L247.2 263.3L222.7 248.9L222.4 248.7L222.2 248.3Z"/><path class="iso-shade" data-shade="0" d="M256.7 259.6L256.7 260L256.7 258.2L256.7 257.9ZM256.7 260L256.5 260.3L256.5 258.6L256.7 258.2ZM256.5 260.3L256.1 260.5L256.1 258.8L256.5 258.6ZM256.1 260.5L250 263.4L250 261.7L256.1 258.8ZM250 263.4L249.5 263.6L249.5 261.9L250 261.7Z"/><path class="iso-shade" data-shade="1" d="M249.5 263.6L248.9 263.7L248.9 262L249.5 261.9Z"/><path class="iso-shade" data-shade="2" d="M248.9 263.7L248.3 263.7L248.3 262L248.9 262ZM248.3 263.7L247.7 263.6L247.7 261.8L248.3 262Z"/><path class="iso-shade" data-shade="3" d="M247.7 263.6L247.2 263.3L247.2 261.6L247.7 261.8ZM247.2 263.3L222.7 248.9L222.7 247.2L247.2 261.6ZM222.7 248.9L222.4 248.7L222.4 246.9L222.7 247.2ZM222.4 248.7L222.2 248.3L222.2 246.6L222.4 246.9Z"/><path class="iso-top" d="M256.2 257.3L256.6 257.6L256.7 257.9L256.7 258.2L256.5 258.6L256.1 258.8L250 261.7L249.5 261.9L248.9 262L248.3 262L247.7 261.8L247.2 261.6L222.7 247.2L222.4 246.9L222.2 246.6L222.2 246.3L222.4 246L222.8 245.7L228.9 242.8L229.4 242.6L230 242.6L230.7 242.6L231.3 242.7L231.8 242.9Z"/><path class="iso-line iso-crease" data-tone="faint" d="M256.7 257.9L256.7 258.2L256.5 258.6L256.1 258.8L250 261.7L249.5 261.9L248.9 262L248.3 262L247.7 261.8L247.2 261.6L222.7 247.2L222.4 246.9L222.2 246.6"/><path class="iso-line iso-bevel" data-tone="faint" d="M256.7 257.9L256 258.2L255.9 258.4L255.6 258.6L249.6 261.4L249.2 261.6L248.8 261.6L248.4 261.6L248 261.5L247.6 261.4L223.2 247L223 246.8L222.2 246.6"/><path class="iso-line iso-edge" data-tone="mid" d="M222.2 246.6L222.2 246.3L222.4 246L222.8 245.7L228.9 242.8L229.4 242.6L230 242.6L230.7 242.6L231.3 242.7L231.8 242.9L256.2 257.3L256.6 257.6L256.7 257.9M256.7 259.6L256.7 260L256.5 260.3L256.1 260.5L250 263.4L249.5 263.6L248.9 263.7L248.3 263.7L247.7 263.6L247.2 263.3L222.7 248.9L222.4 248.7L222.2 248.3M256.7 257.9L256.7 259.6M222.2 246.6L222.2 248.3"/></g></g><g class="art-part" data-art-part="housing.box.8" style="--part-delay:0.2s"><g class="iso-solid"><path class="iso-fill" d="M208.6 253.1L208.6 252.8L208.9 252.5L209.3 252.2L215.3 249.3L215.8 249.1L216.4 249L217.1 249.1L217.7 249.2L218.2 249.4L242.6 263.8L243 264.1L243.1 264.4L243.1 266.1L243.1 266.5L242.9 266.8L242.5 267L236.4 269.9L235.9 270.1L235.3 270.2L234.7 270.2L234.1 270L233.6 269.8L209.1 255.4L208.8 255.1L208.6 254.8Z"/><path class="iso-shade" data-shade="0" d="M243.1 266.1L243.1 266.5L243.1 264.7L243.1 264.4ZM243.1 266.5L242.9 266.8L242.9 265L243.1 264.7ZM242.9 266.8L242.5 267L242.5 265.3L242.9 265ZM242.5 267L236.4 269.9L236.4 268.2L242.5 265.3ZM236.4 269.9L235.9 270.1L235.9 268.4L236.4 268.2Z"/><path class="iso-shade" data-shade="1" d="M235.9 270.1L235.3 270.2L235.3 268.5L235.9 268.4Z"/><path class="iso-shade" data-shade="2" d="M235.3 270.2L234.7 270.2L234.7 268.4L235.3 268.5ZM234.7 270.2L234.1 270L234.1 268.3L234.7 268.4Z"/><path class="iso-shade" data-shade="3" d="M234.1 270L233.6 269.8L233.6 268.1L234.1 268.3ZM233.6 269.8L209.1 255.4L209.1 253.7L233.6 268.1ZM209.1 255.4L208.8 255.1L208.8 253.4L209.1 253.7ZM208.8 255.1L208.6 254.8L208.6 253.1L208.8 253.4Z"/><path class="iso-top" d="M242.6 263.8L243 264.1L243.1 264.4L243.1 264.7L242.9 265L242.5 265.3L236.4 268.2L235.9 268.4L235.3 268.5L234.7 268.4L234.1 268.3L233.6 268.1L209.1 253.7L208.8 253.4L208.6 253.1L208.6 252.8L208.9 252.5L209.3 252.2L215.3 249.3L215.8 249.1L216.4 249L217.1 249.1L217.7 249.2L218.2 249.4Z"/><path class="iso-line iso-crease" data-tone="faint" d="M243.1 264.4L243.1 264.7L242.9 265L242.5 265.3L236.4 268.2L235.9 268.4L235.3 268.5L234.7 268.4L234.1 268.3L233.6 268.1L209.1 253.7L208.8 253.4L208.6 253.1"/><path class="iso-line iso-bevel" data-tone="faint" d="M243.1 264.4L242.5 264.7L242.3 264.9L242 265.1L236 267.9L235.6 268L235.2 268.1L234.8 268.1L234.4 268L234 267.8L209.6 253.5L209.4 253.3L208.6 253.1"/><path class="iso-line iso-edge" data-tone="mid" d="M208.6 253.1L208.6 252.8L208.9 252.5L209.3 252.2L215.3 249.3L215.8 249.1L216.4 249L217.1 249.1L217.7 249.2L218.2 249.4L242.6 263.8L243 264.1L243.1 264.4M243.1 266.1L243.1 266.5L242.9 266.8L242.5 267L236.4 269.9L235.9 270.1L235.3 270.2L234.7 270.2L234.1 270L233.6 269.8L209.1 255.4L208.8 255.1L208.6 254.8M243.1 264.4L243.1 266.1M208.6 253.1L208.6 254.8"/></g></g><g class="art-part" data-art-part="housing.box.21" style="--part-delay:0.2s"><g class="iso-solid"><path class="iso-fill" d="M202.9 220.2L202.9 219.9L203.1 219.6L203.5 219.3L205 218.6L205.6 218.4L206.2 218.3L206.8 218.3L207.4 218.4L207.9 218.7L209.3 219.5L209.6 219.7L209.8 220.1L209.8 254.5L209.7 254.9L209.5 255.2L209.1 255.4L207.6 256.2L207.1 256.3L206.5 256.4L205.8 256.4L205.2 256.3L204.7 256.1L203.4 255.3L203 255L202.9 254.7Z"/><path class="iso-shade" data-shade="0" d="M209.8 254.5L209.7 254.9L209.7 220.4L209.8 220.1ZM209.7 254.9L209.5 255.2L209.5 220.7L209.7 220.4ZM209.5 255.2L209.1 255.4L209.1 221L209.5 220.7ZM209.1 255.4L207.6 256.2L207.6 221.7L209.1 221ZM207.6 256.2L207.1 256.3L207.1 221.9L207.6 221.7Z"/><path class="iso-shade" data-shade="1" d="M207.1 256.3L206.5 256.4L206.5 222L207.1 221.9Z"/><path class="iso-shade" data-shade="2" d="M206.5 256.4L205.8 256.4L205.8 222L206.5 222ZM205.8 256.4L205.2 256.3L205.2 221.8L205.8 222Z"/><path class="iso-shade" data-shade="3" d="M205.2 256.3L204.7 256.1L204.7 221.6L205.2 221.8ZM204.7 256.1L203.4 255.3L203.4 220.8L204.7 221.6ZM203.4 255.3L203 255L203 220.5L203.4 220.8ZM203 255L202.9 254.7L202.9 220.2L203 220.5Z"/><path class="iso-top" d="M209.3 219.5L209.6 219.7L209.8 220.1L209.7 220.4L209.5 220.7L209.1 221L207.6 221.7L207.1 221.9L206.5 222L205.8 222L205.2 221.8L204.7 221.6L203.4 220.8L203 220.5L202.9 220.2L202.9 219.9L203.1 219.6L203.5 219.3L205 218.6L205.6 218.4L206.2 218.3L206.8 218.3L207.4 218.4L207.9 218.7Z"/><path class="iso-line iso-crease" data-tone="faint" d="M209.8 220.1L209.7 220.4L209.5 220.7L209.1 221L207.6 221.7L207.1 221.9L206.5 222L205.8 222L205.2 221.8L204.7 221.6L203.4 220.8L203 220.5L202.9 220.2"/><path class="iso-line iso-bevel" data-tone="faint" d="M209.8 220.1L208.5 220.3L208.5 220.4L208.2 220.5L206.9 221.2L206.6 221.3L206.3 221.3L206.1 221.3L205.8 221.3L205.6 221.2L204.3 220.4L204.1 220.3L202.9 220.2"/><path class="iso-line iso-edge" data-tone="mid" d="M202.9 220.2L202.9 219.9L203.1 219.6L203.5 219.3L205 218.6L205.6 218.4L206.2 218.3L206.8 218.3L207.4 218.4L207.9 218.7L209.3 219.5L209.6 219.7L209.8 220.1M209.8 254.5L209.7 254.9L209.5 255.2L209.1 255.4L207.6 256.2L207.1 256.3L206.5 256.4L205.8 256.4L205.2 256.3L204.7 256.1L203.4 255.3L203 255L202.9 254.7M209.8 220.1L209.8 254.5M202.9 220.2L202.9 254.7"/></g></g><g class="art-part" data-art-part="housing.prism.2" style="--part-delay:0.2s"><g class="iso-solid" data-lit=""><path class="iso-fill" d="M168 110.8L275.2 59.6L344.5 60.8L413.8 141.2L306.7 192.4Z"/><path class="iso-shade" data-shade="3" d="M413.8 141.2L344.5 60.8L237.3 111.9L306.7 192.4ZM306.7 192.4L237.3 111.9L168 110.8Z"/><path class="iso-top" d="M344.5 60.8L275.2 59.6L168 110.8L237.3 111.9Z"/><path class="iso-line iso-crease" data-tone="faint" d="M306.7 192.4L237.3 111.9M344.5 60.8L237.3 111.9M237.3 111.9L168 110.8"/><path class="iso-line iso-edge" data-tone="hi" d="M168 110.8L275.2 59.6L344.5 60.8L413.8 141.2L306.7 192.4Z"/></g></g><g class="art-part" data-art-part="housing.box.9" style="--part-delay:0.2s"><g class="iso-solid"><path class="iso-fill" d="M195 259.6L195 259.2L195.3 258.9L195.7 258.7L201.7 255.8L202.2 255.6L202.9 255.5L203.5 255.5L204.1 255.7L204.6 255.9L229 270.3L229.4 270.6L229.6 270.9L229.6 272.6L229.5 272.9L229.3 273.3L228.9 273.5L222.9 276.4L222.3 276.6L221.7 276.7L221.1 276.6L220.5 276.5L220 276.3L195.5 261.9L195.2 261.6L195 261.3Z"/><path class="iso-shade" data-shade="0" d="M229.6 272.6L229.5 272.9L229.5 271.2L229.6 270.9ZM229.5 272.9L229.3 273.3L229.3 271.5L229.5 271.2ZM229.3 273.3L228.9 273.5L228.9 271.8L229.3 271.5ZM228.9 273.5L222.9 276.4L222.9 274.7L228.9 271.8ZM222.9 276.4L222.3 276.6L222.3 274.9L222.9 274.7Z"/><path class="iso-shade" data-shade="1" d="M222.3 276.6L221.7 276.7L221.7 274.9L222.3 274.9Z"/><path class="iso-shade" data-shade="2" d="M221.7 276.7L221.1 276.6L221.1 274.9L221.7 274.9ZM221.1 276.6L220.5 276.5L220.5 274.8L221.1 274.9Z"/><path class="iso-shade" data-shade="3" d="M220.5 276.5L220 276.3L220 274.6L220.5 274.8ZM220 276.3L195.5 261.9L195.5 260.2L220 274.6ZM195.5 261.9L195.2 261.6L195.2 259.9L195.5 260.2ZM195.2 261.6L195 261.3L195 259.6L195.2 259.9Z"/><path class="iso-top" d="M229 270.3L229.4 270.6L229.6 270.9L229.5 271.2L229.3 271.5L228.9 271.8L222.9 274.7L222.3 274.9L221.7 274.9L221.1 274.9L220.5 274.8L220 274.6L195.5 260.2L195.2 259.9L195 259.6L195 259.2L195.3 258.9L195.7 258.7L201.7 255.8L202.2 255.6L202.9 255.5L203.5 255.5L204.1 255.7L204.6 255.9Z"/><path class="iso-line iso-crease" data-tone="faint" d="M229.6 270.9L229.5 271.2L229.3 271.5L228.9 271.8L222.9 274.7L222.3 274.9L221.7 274.9L221.1 274.9L220.5 274.8L220 274.6L195.5 260.2L195.2 259.9L195 259.6"/><path class="iso-line iso-bevel" data-tone="faint" d="M229.6 270.9L228.9 271.1L228.7 271.3L228.4 271.5L222.4 274.4L222.1 274.5L221.6 274.6L221.2 274.6L220.8 274.5L220.5 274.3L196.1 260L195.8 259.8L195 259.6"/><path class="iso-line iso-edge" data-tone="mid" d="M195 259.6L195 259.2L195.3 258.9L195.7 258.7L201.7 255.8L202.2 255.6L202.9 255.5L203.5 255.5L204.1 255.7L204.6 255.9L229 270.3L229.4 270.6L229.6 270.9M229.6 272.6L229.5 272.9L229.3 273.3L228.9 273.5L222.9 276.4L222.3 276.6L221.7 276.7L221.1 276.6L220.5 276.5L220 276.3L195.5 261.9L195.2 261.6L195 261.3M229.6 270.9L229.6 272.6M195 259.6L195 261.3"/></g></g><g class="art-part" data-art-part="housing.box.10" style="--part-delay:0.2s"><g class="iso-solid"><path class="iso-fill" d="M181.4 266.1L181.5 265.7L181.7 265.4L182.1 265.2L188.1 262.3L188.7 262.1L189.3 262L189.9 262L190.5 262.1L191 262.4L215.5 276.8L215.8 277L216 277.4L216 279.1L215.9 279.4L215.7 279.7L215.3 280L209.3 282.9L208.7 283.1L208.1 283.1L207.5 283.1L206.9 283L206.4 282.8L181.9 268.4L181.6 268.1L181.4 267.8Z"/><path class="iso-shade" data-shade="0" d="M216 279.1L215.9 279.4L215.9 277.7L216 277.4ZM215.9 279.4L215.7 279.7L215.7 278L215.9 277.7ZM215.7 279.7L215.3 280L215.3 278.3L215.7 278ZM215.3 280L209.3 282.9L209.3 281.2L215.3 278.3ZM209.3 282.9L208.7 283.1L208.7 281.3L209.3 281.2Z"/><path class="iso-shade" data-shade="1" d="M208.7 283.1L208.1 283.1L208.1 281.4L208.7 281.3Z"/><path class="iso-shade" data-shade="2" d="M208.1 283.1L207.5 283.1L207.5 281.4L208.1 281.4ZM207.5 283.1L206.9 283L206.9 281.3L207.5 281.4Z"/><path class="iso-shade" data-shade="3" d="M206.9 283L206.4 282.8L206.4 281.1L206.9 281.3ZM206.4 282.8L181.9 268.4L181.9 266.7L206.4 281.1ZM181.9 268.4L181.6 268.1L181.6 266.4L181.9 266.7ZM181.6 268.1L181.4 267.8L181.4 266.1L181.6 266.4Z"/><path class="iso-top" d="M215.5 276.8L215.8 277L216 277.4L215.9 277.7L215.7 278L215.3 278.3L209.3 281.2L208.7 281.3L208.1 281.4L207.5 281.4L206.9 281.3L206.4 281.1L181.9 266.7L181.6 266.4L181.4 266.1L181.5 265.7L181.7 265.4L182.1 265.2L188.1 262.3L188.7 262.1L189.3 262L189.9 262L190.5 262.1L191 262.4Z"/><path class="iso-line iso-crease" data-tone="faint" d="M216 277.4L215.9 277.7L215.7 278L215.3 278.3L209.3 281.2L208.7 281.3L208.1 281.4L207.5 281.4L206.9 281.3L206.4 281.1L181.9 266.7L181.6 266.4L181.4 266.1"/><path class="iso-line iso-bevel" data-tone="faint" d="M216 277.4L215.3 277.6L215.1 277.8L214.8 278L208.9 280.9L208.5 281L208.1 281.1L207.6 281.1L207.2 281L206.9 280.8L182.5 266.5L182.2 266.2L181.4 266.1"/><path class="iso-line iso-edge" data-tone="mid" d="M181.4 266.1L181.5 265.7L181.7 265.4L182.1 265.2L188.1 262.3L188.7 262.1L189.3 262L189.9 262L190.5 262.1L191 262.4L215.5 276.8L215.8 277L216 277.4M216 279.1L215.9 279.4L215.7 279.7L215.3 280L209.3 282.9L208.7 283.1L208.1 283.1L207.5 283.1L206.9 283L206.4 282.8L181.9 268.4L181.6 268.1L181.4 267.8M216 277.4L216 279.1M181.4 266.1L181.4 267.8"/></g></g><g class="art-part" data-art-part="housing.box.5" style="--part-delay:0.4s"><g style="--anatomy-top:var(--art-glass);--anatomy-paper:var(--art-glass);--anatomy-shade-0:var(--art-glass);--anatomy-shade-1:var(--art-glass);--anatomy-shade-2:var(--art-glass);--anatomy-shade-3:var(--art-glass)"><g class="iso-solid"><path class="iso-fill" d="M281.6 205.2L281.6 205.1L281.7 204.9L281.9 204.8L282.2 204.7L282.5 204.6L282.8 204.6L283.1 204.7L283.3 204.8L295.6 212L295.7 212.1L295.8 212.3L295.8 229.5L295.8 229.7L295.7 229.9L295.5 230L295.2 230.1L294.9 230.1L294.6 230.1L294.3 230.1L294.1 230L281.8 222.8L281.6 222.6L281.6 222.4Z"/><path class="iso-shade" data-shade="0" d="M295.8 229.5L295.8 229.7L295.8 212.5L295.8 212.3ZM295.8 229.7L295.7 229.9L295.7 212.6L295.8 212.5ZM295.7 229.9L295.5 230L295.5 212.8L295.7 212.6ZM295.5 230L295.2 230.1L295.2 212.9L295.5 212.8Z"/><path class="iso-shade" data-shade="1" d="M295.2 230.1L294.9 230.1L294.9 212.9L295.2 212.9Z"/><path class="iso-shade" data-shade="2" d="M294.9 230.1L294.6 230.1L294.6 212.9L294.9 212.9ZM294.6 230.1L294.3 230.1L294.3 212.8L294.6 212.9Z"/><path class="iso-shade" data-shade="3" d="M294.3 230.1L294.1 230L294.1 212.7L294.3 212.8ZM294.1 230L281.8 222.8L281.8 205.5L294.1 212.7ZM281.8 222.8L281.6 222.6L281.6 205.4L281.8 205.5ZM281.6 222.6L281.6 222.4L281.6 205.2L281.6 205.4Z"/><path class="iso-top" d="M295.6 212L295.7 212.1L295.8 212.3L295.8 212.5L295.7 212.6L295.5 212.8L295.5 212.8L295.2 212.9L294.9 212.9L294.6 212.9L294.3 212.8L294.1 212.7L281.8 205.5L281.6 205.4L281.6 205.2L281.6 205.1L281.7 204.9L281.9 204.8L281.9 204.8L282.2 204.7L282.5 204.6L282.8 204.6L283.1 204.7L283.3 204.8Z"/><path class="iso-line iso-crease" data-tone="faint" d="M295.8 212.3L295.8 212.5L295.7 212.6L295.5 212.8M295.5 212.8L295.2 212.9L294.9 212.9L294.6 212.9L294.3 212.8L294.1 212.7L281.8 205.5L281.6 205.4L281.6 205.2"/><path class="iso-line iso-bevel" data-tone="faint" d="M295.8 212.3L294.6 212.3L294.6 212.3L295.5 212.8M295.5 212.8L294.7 212.3L294.8 212.3L294.8 212.3L294.9 212.3L294.9 212.3L282.8 205.1L282.8 205.1L281.6 205.2"/><path class="iso-line iso-edge" data-tone="mid" d="M295.5 212.8L295.5 212.8M281.6 205.2L281.6 205.1L281.7 204.9L281.9 204.8L281.9 204.8L282.2 204.7L282.5 204.6L282.8 204.6L283.1 204.7L283.3 204.8L295.6 212L295.7 212.1L295.8 212.3M295.8 229.5L295.8 229.7L295.7 229.9L295.5 230M295.5 230L295.2 230.1L294.9 230.1L294.6 230.1L294.3 230.1L294.1 230L281.8 222.8L281.6 222.6L281.6 222.4M295.8 212.3L295.8 229.5M295.5 212.8L295.5 230M295.5 212.8L295.5 230M281.6 205.2L281.6 222.4"/></g></g></g><g class="art-part" data-art-part="housing.round.11" style="--part-delay:0.6000000000000001s"><g class="iso-solid"><path class="iso-fill" d="M363.9 266.1L364.1 264.3L364.9 262.5L366.2 260.8L368.1 259.3L370.5 257.9L373.3 256.8L376.4 256L379.7 255.4L383.1 255.2L386.6 255.3L390 255.7L393.2 256.5L396.1 257.5L398.6 258.7L400.7 260.2L402.3 261.8L403.3 263.6L403.7 265.4L403.7 291.9L403.5 293.8L402.8 295.6L401.4 297.2L399.5 298.8L397.1 300.1L394.4 301.2L391.3 302.1L388 302.6L384.5 302.8L381.1 302.7L377.7 302.3L374.5 301.6L371.6 300.6L369 299.4L366.9 297.9L365.4 296.2L364.3 294.5L363.9 292.7Z"/><path class="iso-shade" data-shade="0" d="M397.1 300.1L394.4 301.2L394.4 274.7L397.1 273.6ZM403.7 291.9L403.5 293.8L403.5 267.2L403.7 265.4ZM403.5 293.8L402.8 295.6L402.8 269L403.5 267.2ZM402.8 295.6L401.4 297.2L401.4 270.7L402.8 269ZM401.4 297.2L399.5 298.8L399.5 272.3L401.4 270.7ZM399.5 298.8L397.1 300.1L397.1 273.6L399.5 272.3Z"/><path class="iso-shade" data-shade="1" d="M394.4 301.2L391.3 302.1L391.3 275.5L394.4 274.7ZM391.3 302.1L388 302.6L388 276.1L391.3 275.5ZM388 302.6L384.5 302.8L384.5 276.3L388 276.1Z"/><path class="iso-shade" data-shade="2" d="M384.5 302.8L381.1 302.7L381.1 276.2L384.5 276.3ZM381.1 302.7L377.7 302.3L377.7 275.8L381.1 276.2ZM377.7 302.3L374.5 301.6L374.5 275.1L377.7 275.8Z"/><path class="iso-shade" data-shade="3" d="M374.5 301.6L371.6 300.6L371.6 274.1L374.5 275.1ZM371.6 300.6L369 299.4L369 272.8L371.6 274.1ZM369 299.4L366.9 297.9L366.9 271.4L369 272.8ZM366.9 297.9L365.4 296.2L365.4 269.7L366.9 271.4ZM365.4 296.2L364.3 294.5L364.3 268L365.4 269.7ZM364.3 294.5L363.9 292.7L363.9 266.1L364.3 268Z"/><path class="iso-top" d="M397.1 273.6L394.4 274.7L391.3 275.5L388 276.1L384.5 276.3L381.1 276.2L377.7 275.8L374.5 275.1L371.6 274.1L369 272.8L366.9 271.4L365.4 269.7L364.3 268L363.9 266.1L364.1 264.3L364.9 262.5L366.2 260.8L368.1 259.3L370.5 257.9L373.3 256.8L376.4 256L379.7 255.4L383.1 255.2L386.6 255.3L390 255.7L393.2 256.5L396.1 257.5L398.6 258.7L400.7 260.2L402.3 261.8L403.3 263.6L403.7 265.4L403.5 267.2L402.8 269L401.4 270.7L399.5 272.3Z"/><path class="iso-line iso-crease" data-tone="faint" d="M403.7 265.4L403.5 267.2L402.8 269L401.4 270.7L399.5 272.3L397.1 273.6L394.4 274.7L391.3 275.5L388 276.1L384.5 276.3L381.1 276.2L377.7 275.8L374.5 275.1L371.6 274.1L369 272.8L366.9 271.4L365.4 269.7L364.3 268L363.9 266.1"/><path class="iso-line iso-bevel" data-tone="faint" d="M403.7 265.4L402.5 267.2L401.8 268.9L400.5 270.5L398.7 271.9L396.5 273.2L393.8 274.3L390.9 275L387.7 275.6L384.5 275.8L381.2 275.7L378 275.3L375 274.6L372.2 273.7L369.8 272.5L367.8 271.1L366.3 269.5L365.3 267.8L363.9 266.1"/><path class="iso-line iso-edge" data-tone="mid" d="M363.9 266.1L364.1 264.3L364.9 262.5L366.2 260.8L368.1 259.3L370.5 257.9L373.3 256.8L376.4 256L379.7 255.4L383.1 255.2L386.6 255.3L390 255.7L393.2 256.5L396.1 257.5L398.6 258.7L400.7 260.2L402.3 261.8L403.3 263.6L403.7 265.4M403.7 291.9L403.5 293.8L402.8 295.6L401.4 297.2L399.5 298.8L397.1 300.1L394.4 301.2L391.3 302.1L388 302.6L384.5 302.8L381.1 302.7L377.7 302.3L374.5 301.6L371.6 300.6L369 299.4L366.9 297.9L365.4 296.2L364.3 294.5L363.9 292.7M363.9 266.1L363.9 292.7M403.7 265.4L403.7 291.9"/></g></g><g class="art-part" data-art-part="housing.poly.13" style="--part-delay:0.4s"><g class="iso-solid" data-lit=""><path class="iso-fill" d="M360.1 237.4L349.6 222.2L372 219.6L383.8 242.3ZM360.1 239.1L349.6 223.9L372 221.3L383.8 244.1ZM349.6 222.2L360.1 237.4L360.1 239.1L349.6 223.9ZM360.1 237.4L383.8 242.3L383.8 244.1L360.1 239.1Z"/><path class="iso-shade" data-shade="2" d="M360.1 237.4L383.8 242.3L383.8 244.1L360.1 239.1Z"/><path class="iso-shade" data-shade="3" d="M349.6 222.2L360.1 237.4L360.1 239.1L349.6 223.9Z"/><path class="iso-top" d="M360.1 237.4L349.6 222.2L372 219.6L383.8 242.3Z"/><path class="iso-line iso-crease" data-tone="faint" d="M349.6 222.2L360.1 237.4L383.8 242.3"/><path class="iso-line iso-bevel" data-tone="faint" d="M349.6 222.2L360.7 237.1L383.8 242.3"/><path class="iso-line iso-edge" data-tone="hi" d="M383.8 242.3L372 219.6L349.6 222.2M349.6 223.9L360.1 239.1L383.8 244.1M383.8 242.3L383.8 244.1M349.6 222.2L349.6 223.9"/></g></g><g class="art-part" data-art-part="housing.poly.14" style="--part-delay:0.4s"><g class="iso-solid" data-lit=""><path class="iso-fill" d="M360.1 210.9L349.6 195.7L372 193.1L383.8 215.8ZM360.1 212.6L349.6 197.4L372 194.8L383.8 217.5ZM349.6 195.7L360.1 210.9L360.1 212.6L349.6 197.4ZM360.1 210.9L383.8 215.8L383.8 217.5L360.1 212.6Z"/><path class="iso-shade" data-shade="2" d="M360.1 210.9L383.8 215.8L383.8 217.5L360.1 212.6Z"/><path class="iso-shade" data-shade="3" d="M349.6 195.7L360.1 210.9L360.1 212.6L349.6 197.4Z"/><path class="iso-top" d="M360.1 210.9L349.6 195.7L372 193.1L383.8 215.8Z"/><path class="iso-line iso-crease" data-tone="faint" d="M349.6 195.7L360.1 210.9L383.8 215.8"/><path class="iso-line iso-bevel" data-tone="faint" d="M349.6 195.7L360.7 210.6L383.8 215.8"/><path class="iso-line iso-edge" data-tone="hi" d="M383.8 215.8L372 193.1L349.6 195.7M349.6 197.4L360.1 212.6L383.8 217.5M383.8 215.8L383.8 217.5M349.6 195.7L349.6 197.4"/></g></g><g class="art-part" data-art-part="housing.turned.12" style="--part-delay:0.6000000000000001s"><g class="iso-solid"><path class="iso-fill" d="M380.4 195.7L380.5 195.4L380.7 195L381.1 194.7L381.5 194.5L382.1 194.3L382.7 194.1L383.3 194L384 194L384.7 194.1L385.3 194.2L385.9 194.4L386.4 194.6L386.8 194.9L387 195.2L387.2 195.6L387.2 195.9L387.2 265.9L387.1 266.2L386.9 266.5L386.6 266.8L386.1 267.1L385.6 267.3L385 267.5L384.3 267.6L383.6 267.6L383 267.5L382.4 267.4L381.8 267.2L381.3 267L380.9 266.7L380.6 266.4L380.4 266L380.4 265.7Z"/><path class="iso-shade" data-shade="0" d="M387.2 265.9L387.1 266.2L386.9 266.5L386.6 266.8L386.1 267.1L385.6 267.3L385 267.5L384.3 267.6L383.6 267.6L383.6 197.6L384.3 197.6L385 197.5L385.6 197.4L386.1 197.2L386.6 196.9L386.9 196.6L387.1 196.3L387.2 195.9Z"/><path class="iso-shade" data-shade="1" d="M383.6 267.6L383 267.5L383 197.6L383.6 197.6Z"/><path class="iso-shade" data-shade="2" d="M383 267.5L382.4 267.4L381.8 267.2L381.8 197.3L382.4 197.5L383 197.6Z"/><path class="iso-shade" data-shade="3" d="M381.8 267.2L381.3 267L380.9 266.7L380.6 266.4L380.6 196.4L380.9 196.8L381.3 197L381.8 197.3Z"/><path class="iso-top" d="M380.6 266.4L380.4 266L380.4 265.7L380.4 195.7L380.4 196.1L380.6 196.4ZM386.4 194.6L386.8 194.9L387 195.2L387.2 195.6L387.2 195.9L387.1 196.3L386.9 196.6L386.6 196.9L386.1 197.2L385.6 197.4L385 197.5L384.3 197.6L383.6 197.6L383 197.6L382.4 197.5L381.8 197.3L381.3 197L380.9 196.8L380.6 196.4L380.4 196.1L380.4 195.7L380.5 195.4L380.7 195L381.1 194.7L381.5 194.5L382.1 194.3L382.7 194.1L383.3 194L384 194L384.7 194.1L385.3 194.2L385.9 194.4L386.4 194.6L383.8 195.8L383.8 195.8L383.8 195.8L383.8 195.8L383.8 195.8L383.8 195.8L383.8 195.8L383.8 195.8L383.8 195.8L383.8 195.8L383.8 195.8L383.8 195.8L383.8 195.8L383.8 195.8L383.8 195.8L383.8 195.8L383.8 195.8L383.8 195.8L383.8 195.8L383.8 195.8L383.8 195.8L383.8 195.8L383.8 195.8L383.8 195.8L383.8 195.8L383.8 195.8L383.8 195.8L383.8 195.8L383.8 195.8L383.8 195.8L383.8 195.8L383.8 195.8L383.8 195.8Z"/><path class="iso-line iso-crease" data-tone="faint" d="M387.2 195.8L387 196.5L386.2 197.1L385.1 197.5L383.8 197.6L382.5 197.5L381.4 197.1L380.7 196.5L380.4 195.8"/><path class="iso-line iso-edge" data-tone="hi" d="M380.4 195.7L380.5 195.4L380.7 195L381.1 194.7L381.5 194.5L382.1 194.3L382.7 194.1L383.3 194L384 194L384.7 194.1L385.3 194.2L385.9 194.4L386.4 194.6L386.8 194.9L387 195.2L387.2 195.6L387.2 195.9L387.2 265.9L387.1 266.2L386.9 266.5L386.6 266.8L386.1 267.1L385.6 267.3L385 267.5L384.3 267.6L383.6 267.6L383 267.5L382.4 267.4L381.8 267.2L381.3 267L380.9 266.7L380.6 266.4L380.4 266L380.4 265.7Z"/></g></g><g class="art-part" data-art-part="housing.poly.15" style="--part-delay:0.6000000000000001s"><g class="iso-solid" data-lit=""><path class="iso-fill" d="M383.8 242.3L425.3 251L418.1 262.5L390.6 255.3ZM383.8 244.1L425.3 252.7L418.1 264.2L390.6 257.1ZM425.3 252.7L418.1 264.2L418.1 262.5L425.3 251ZM418.1 264.2L390.6 257.1L390.6 255.3L418.1 262.5ZM390.6 257.1L383.8 244.1L383.8 242.3L390.6 255.3Z"/><path class="iso-shade" data-shade="0" d="M425.3 252.7L418.1 264.2L418.1 262.5L425.3 251Z"/><path class="iso-shade" data-shade="2" d="M418.1 264.2L390.6 257.1L390.6 255.3L418.1 262.5Z"/><path class="iso-shade" data-shade="3" d="M390.6 257.1L383.8 244.1L383.8 242.3L390.6 255.3Z"/><path class="iso-top" d="M383.8 242.3L425.3 251L418.1 262.5L390.6 255.3Z"/><path class="iso-line iso-crease" data-tone="faint" d="M425.3 251L418.1 262.5L390.6 255.3L383.8 242.3"/><path class="iso-line iso-bevel" data-tone="faint" d="M425.3 251L417.8 262.1L391.2 255.1L383.8 242.3"/><path class="iso-line iso-edge" data-tone="hi" d="M383.8 242.3L425.3 251M425.3 252.7L418.1 264.2L390.6 257.1L383.8 244.1M383.8 242.3L383.8 244.1M425.3 251L425.3 252.7"/></g></g><g class="art-part" data-art-part="housing.poly.16" style="--part-delay:0.6000000000000001s"><g class="iso-solid" data-lit=""><path class="iso-fill" d="M383.8 215.8L425.3 224.4L418.1 236L390.6 228.8ZM383.8 217.5L425.3 226.2L418.1 237.7L390.6 230.5ZM425.3 226.2L418.1 237.7L418.1 236L425.3 224.4ZM418.1 237.7L390.6 230.5L390.6 228.8L418.1 236ZM390.6 230.5L383.8 217.5L383.8 215.8L390.6 228.8Z"/><path class="iso-shade" data-shade="0" d="M425.3 226.2L418.1 237.7L418.1 236L425.3 224.4Z"/><path class="iso-shade" data-shade="2" d="M418.1 237.7L390.6 230.5L390.6 228.8L418.1 236Z"/><path class="iso-shade" data-shade="3" d="M390.6 230.5L383.8 217.5L383.8 215.8L390.6 228.8Z"/><path class="iso-top" d="M383.8 215.8L425.3 224.4L418.1 236L390.6 228.8Z"/><path class="iso-line iso-crease" data-tone="faint" d="M425.3 224.4L418.1 236L390.6 228.8L383.8 215.8"/><path class="iso-line iso-bevel" data-tone="faint" d="M425.3 224.4L417.8 235.6L391.2 228.5L383.8 215.8"/><path class="iso-line iso-edge" data-tone="hi" d="M383.8 215.8L425.3 224.4M425.3 226.2L418.1 237.7L390.6 230.5L383.8 217.5M383.8 215.8L383.8 217.5M425.3 224.4L425.3 226.2"/></g></g></svg>
